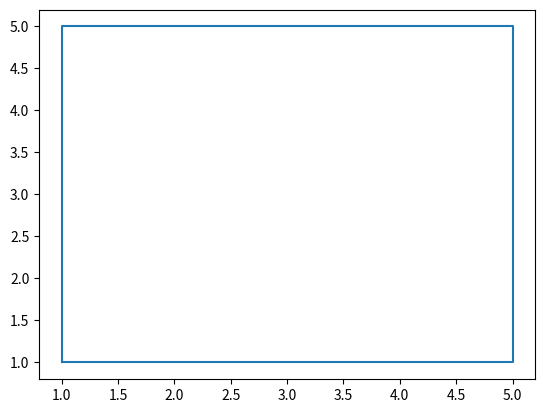

This chart was generated by the following Python code:
import matplotlib.pyplot as plt
x=(1,1,5,5,1,1)
y=(1,5,5,1,1,1)
plt.plot(x, y)
plt.show()